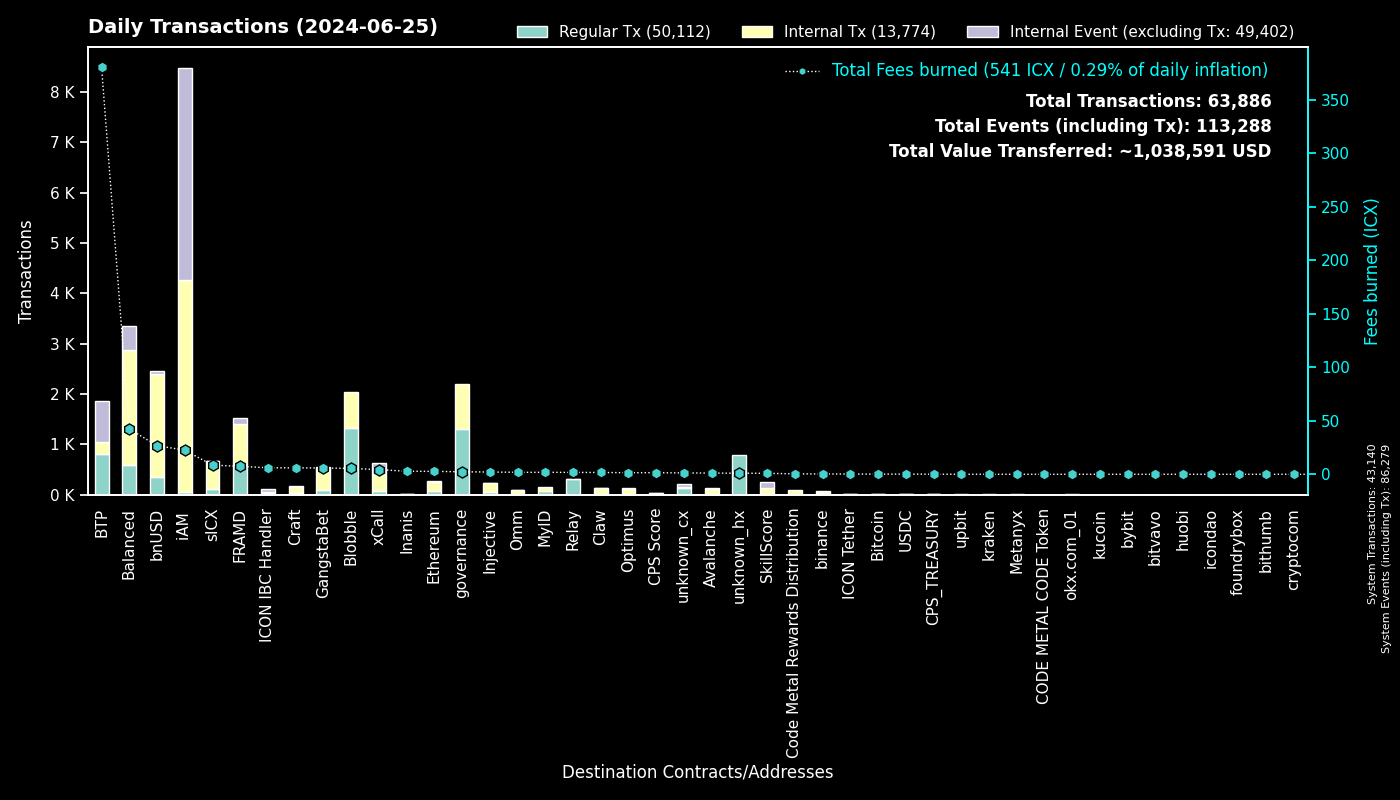

The table this chart was drawn from, first rows:
to, Regular Tx, Fees burned, to_def, Internal Tx, Internal Event (excluding Tx), group
0, 43138, 0.0, System, 2, 43139, System
cx00000000000000000000000000000000000000…, 1300, 2.292, governance, 894, 0, governance
cxee7a00755a757e3c519a0616456030e33dc9d4…, 785, 377.3, BTP_2, 0, 799, BTP
cxf14dea1cff7ceb29a46e6d04533a08f84441e4…, 698, 2.912, Blobble Stake Token, 713, 0, Blobble
cxf2ca3b655a782f39227934d37ff3b77f9b1ebc…, 630, 2.573, Blobble, 0, 0, Blobble
cx2aa9b28a657e3121b75d3d4fe65e569398645d…, 587, 6.171, FRAMD Token, 681, 18, FRAMD
cx88fd7df7ddff82f7cc735c871dc519838cb235…, 353, 26.79, bnUSD, 2050, 46, bnUSD
cxca5faa5a71d986a2e84dd7e6f5ff791d29901e…, 306, 1.657, Relay_4, 0, 0, Relay
cxa0af3165c08318e988cb30993b3048335b94af…, 195, 6.076, balanced_dex, 429, 70, Balanced
cx66d4d90f5f113eba575bf793570135f9b10cec…, 145, 12.41, balanced_loans, 395, 234, Balanced
cx2609b924e33ef00b648a409245c7ea394c4678…, 115, 8.513, sICX, 543, 10, sICX
cx21e94c08c03daee80c25d8ee3ea22a20786ec2…, 100, 14.77, balanced_router, 993, 70, Balanced
cxa07f426062a1384bdd762afa6a87d123fbc81c…, 80, 4.379, xCall, 325, 229, xCall
cx288d13e1b63563459a2ac6179f237711f6851c…, 66, 2.775, Ethereum, 183, 25, Ethereum
cx5a0af85407c69945eb318d4ac18e9e84218416…, 66, 4.115, GangWar Simulation, 213, 49, GangstaBet
cxba62bb61baf8dd8b6a04633fe33806547785a0…, 51, 1.571, MyID_3, 51, 0, MyID
cx14002628a4599380f391f708843044bc93dce2…, 46, 22.45, iAM Div, 4209, 4212, iAM
cx4297f4b63262507623b6ad575d0d8dd2db980e…, 43, 2.106, Injective, 182, 3, Injective
cx622bbab73698f37dbef53955fd3decffeb0b0c…, 40, 6.039, ICON IBC Handler, 8, 59, ICON IBC Handler
cx44250a12074799e26fdeee75648ae47e2cc842…, 37, 0.7172, balanced_governance, 1, 0, Balanced
hxb568381d35d3e7a6383200e8a0d30310af20b9…, 33, 0.04125, binance_hot, 0, 0, binance
cxdada6921d08fbf37c6f228816852e58b219cc5…, 30, 0.1712, unknown_cx, 0, 3, unknown_cx
cx91a5817cf6e7adbcbcee9e8815c63f83d9a98a…, 30, 0.1851, unknown_cx, 0, 27, unknown_cx
cx5b5a03cb525a1845d0af3a872d525b18a810ac…, 29, 2.916, btp-0x38.bsc-BTCB, 232, 10, BTP
cx694e8c9f1a05c8c3719f30d46b97697960e428…, 27, 0.2548, MyID_2, 27, 0, MyID
cxd82fb5d3effecd8c9071a4bba3856ad7222c4b…, 27, 1.788, Balanced Savings, 87, 1, Balanced
cxf61cd5a45dc9f91c15aa65831a30a90d59a096…, 24, 3.197, balanced_baln, 163, 45, Balanced
cx917f88460d4ebec1fd656d4dbe51131a37d168…, 22, 0.1442, unknown_cx, 0, 17, unknown_cx
cx59d899fce52cadd1feb5128ff5e6672f03943e…, 21, 0.1315, unknown_cx, 0, 4, unknown_cx
cx10d59e8103ab44635190bd4139dbfd682fa2d0…, 19, 0.885, balanced_rewards, 33, 22, Balanced
cx66a031cc3bd305c76371fb586e93801b948254…, 17, 1.116, Avalanche, 102, 4, Avalanche
cx334db6519871cb2bfd154cec0905ced4ea142d…, 15, 0.05213, unknown_cx, 0, 0, unknown_cx
cxe971c0a92c58db502e4a224efc6ba311eb1c17…, 15, 2.814, Inanis Treasury, 2, 0, Inanis
cx13b52d9f24db8d64d93a31926e3c69d44fbe8f…, 15, 1.691, Claw, 109, 5, Claw
cx7ecb16e4c143b95e01d05933c17cb986cfe618…, 12, 5.417, CraftRewards, 53, 1, Craft
cxabea09a8c5f3efa54d0a0370b14715e6f22705…, 10, 0.324, Balanced Asset Manager, 43, 20, Balanced
cx2dc662031f3d62bcdba4f63e9bf827767c8475…, 10, 0.9216, SkillScore, 118, 118, SkillScore
cxd17316e24ee40f2ef8ed6f3a497311db1b3520…, 9, 0.1673, GangstaVerse LootBox, 43, 0, GangstaBet
cx28497aef34ec44ad2be9249daddfbe34b54f30…, 8, 0.1334, Balanced Bribe, 8, 0, Balanced
cx203d9cd2a669be67177e997b8948ce2c35caff…, 8, 1.451, balanced_dividends, 94, 2, Balanced
hx97347e18238192e5066466a0a8865f1892c6be…, 8, 0.01, upbit_hot_01, 0, 0, upbit
cx9c4698411c6d9a780f605685153431dcda0460…, 7, 0.1434, Auction, 42, 2, Craft
hx68646780e14ee9097085f7280ab137c3633b4b…, 7, 0.00875, kraken_hot, 0, 0, kraken
cx2e6d0fc0eca04965d06038c8406093337f085f…, 7, 0.4506, Craft, 37, 1, Craft
hx1b3e781a1c802c238e30e90aa1a6cee94f9bac…, 6, 0.0075, unknown_hx, 0, 0, unknown_hx
cx2d552c485ec8bcaa75aac02424e2aca6ffdb2f…, 6, 0.2819, Binance Coin, 24, 0, binance
cx9f4ab72f854d3ccdc59aa6f2c3e2215dd62e87…, 6, 1.455, CPS Score, 22, 8, CPS Score
cx6139a27c15f1653471ffba0b4b88dc15de7e32…, 6, 0.8685, gangstabet_token, 67, 3, GangstaBet
cx07b184a37f03c6ab681fcbd0b45aec6dc3eafb…, 5, 0.1616, Bitcoin, 15, 0, Bitcoin
cx30f18d26f45d990112a4cd4825c0b79af73aac…, 5, 1.285, Yetis, 123, 117, FRAMD
cx28b2ec885b50c8a93da752f2d0467a67127a70…, 5, 0.6318, CROWN, 60, 4, GangstaBet
cxaa99a164586883eed0322d62a31946dfa9491f…, 5, 0.0262, optimus_rewards, 10, 2, Optimus
hx1adc2b41608d81704d775ff143f43ab6efe0d7…, 5, 0.00625, unknown_hx, 0, 0, unknown_hx
hx6820a240b4a92eb501c76ce303572407a3028f…, 5, 0.00625, upbit_hot_04, 0, 0, upbit
hxb611b26f8ef4c8d515de4d23f62316eb1ad842…, 4, 0.005, unknown_hx, 0, 0, unknown_hx
hxf02e8eb680ae2d1959b3fde46d9f5ad2fe5155…, 4, 0.005, unknown_hx, 0, 0, unknown_hx
hx16a12628d78f25d83f836597ce225524de8d60…, 4, 0.005, unknown_hx, 0, 0, unknown_hx
hx10200a57810f0c6dec0860c247412dbcd8775d…, 4, 0.005, unknown_hx, 0, 0, unknown_hx
hx5cb84c5948a03d8aa1b2abc475fb42fcc1bd72…, 4, 0.005, unknown_hx, 0, 0, unknown_hx
cx1a29259a59f463a67bb2ef84398b30ca56b583…, 4, 0.953, omm_token, 62, 1, Omm
... 461 more rows
